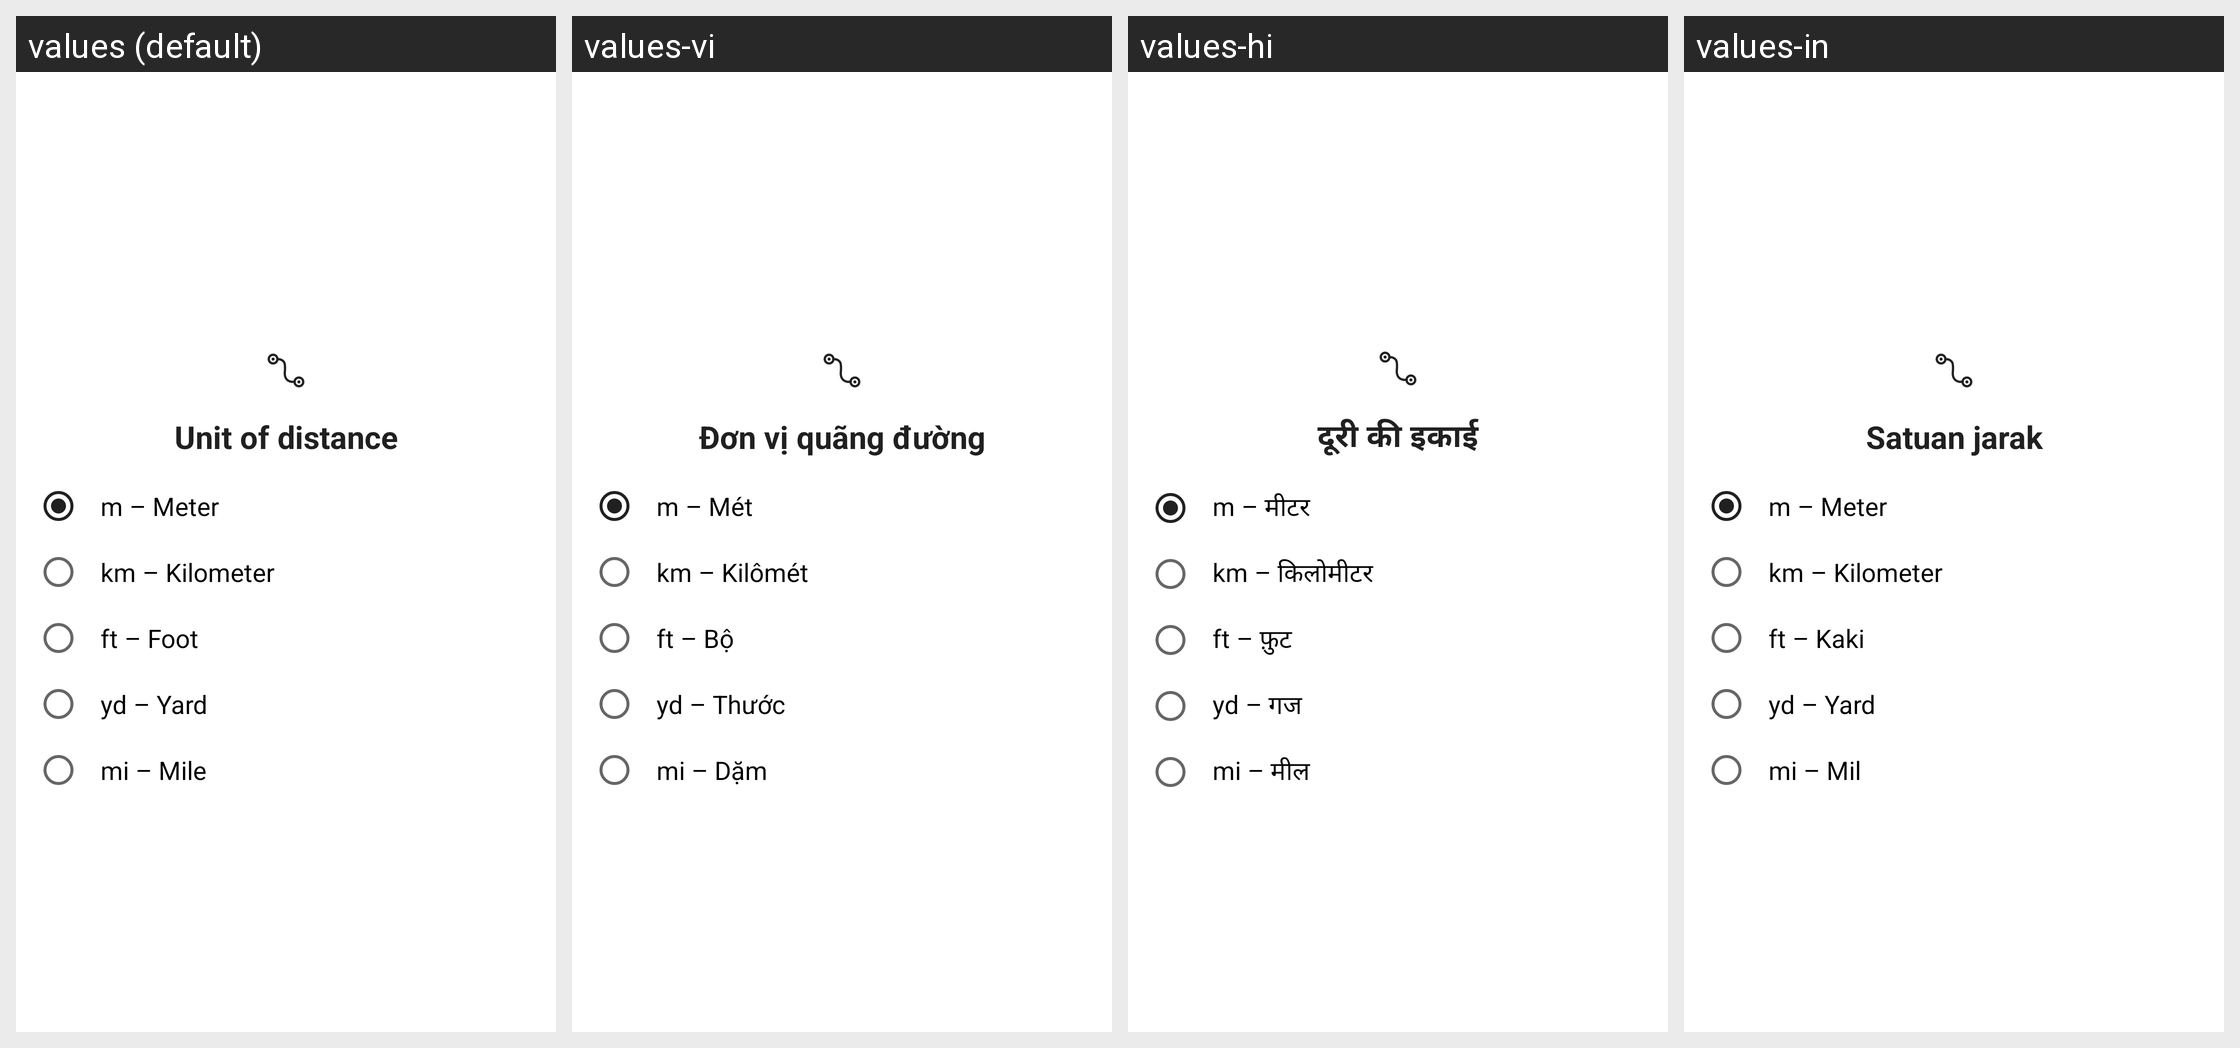

This grid shows one Android layout under several languages. Give, for every string resource on the screen, its name, the default text and each shown locale's text.
Android screen res/layout/dialog_unit_distance.xml rendered under 4 locales, left to right: values (default), values-vi, values-hi, values-in. Device: Nexus 5 (rendered at 1080×1920; each locale shown at half size, 540×960, under a caption strip naming it); theme AppTheme.
Other locales in the repository, not shown: values-ar, values-de, values-en, values-en-rAU, values-en-rCA, values-en-rGB, values-en-rXC, values-es, values-es-rUS, values-fi, values-fr, values-fr-rCA, values-id, values-it, values-ja, values-ko, values-ms, values-my, values-nl, values-pl, values-pt, values-pt-rBR, values-pt-rPT, values-ru, values-th, values-tr, values-zh, values-zh-rCN, values-zh-rHK, values-zh-rTW.
Strings drawn on this screen, with the default value and each locale's value (text and hints the layout hard-codes, and strings that could not be matched under every locale, appear in the picture but are not listed):

setting_distance_unit
  values: Unit of distance
  values-vi: Đơn vị quãng đường
  values-hi: दूरी की इकाई
  values-in: Satuan jarak

meter
  values: m – Meter
  values-vi: m – Mét
  values-hi: m – मीटर
  values-in: m – Meter

kilometer
  values: km – Kilometer
  values-vi: km – Kilômét
  values-hi: km – किलोमीटर
  values-in: km – Kilometer

foot
  values: ft – Foot
  values-vi: ft – Bộ
  values-hi: ft – फ़ुट
  values-in: ft – Kaki

yard
  values: yd – Yard
  values-vi: yd – Thước
  values-hi: yd – गज
  values-in: yd – Yard

mile
  values: mi – Mile
  values-vi: mi – Dặm
  values-hi: mi – मील
  values-in: mi – Mil
